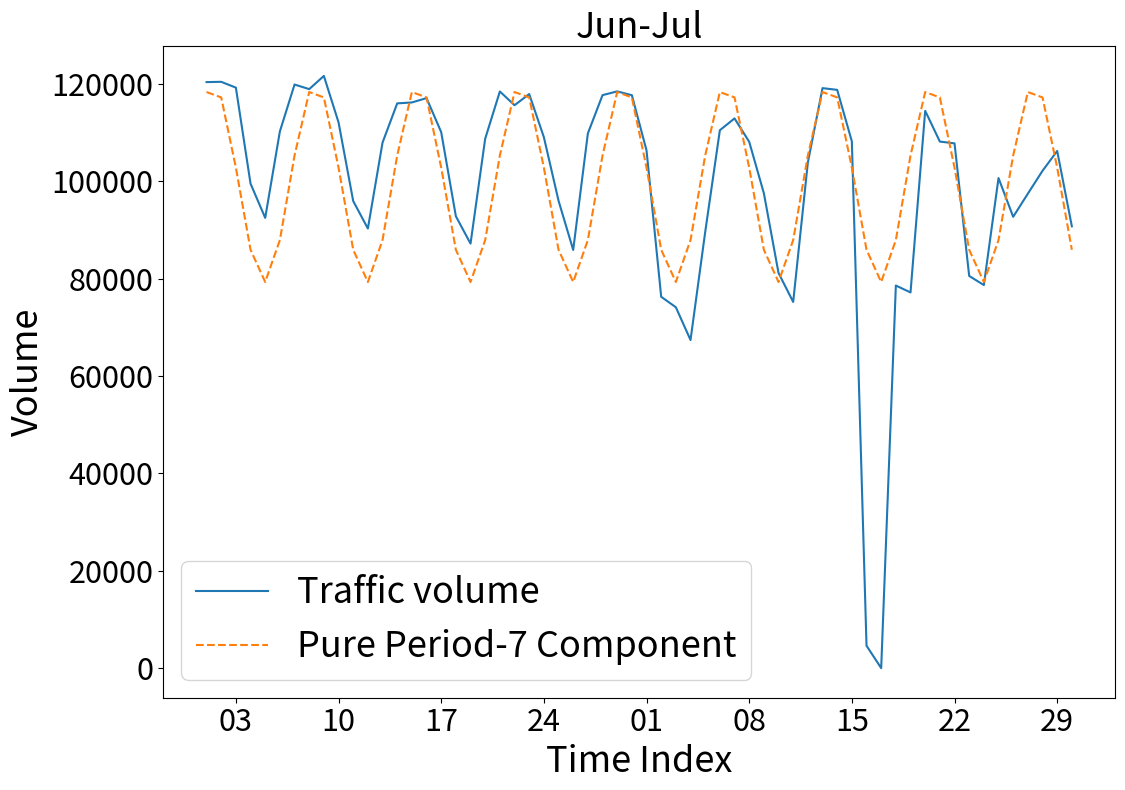
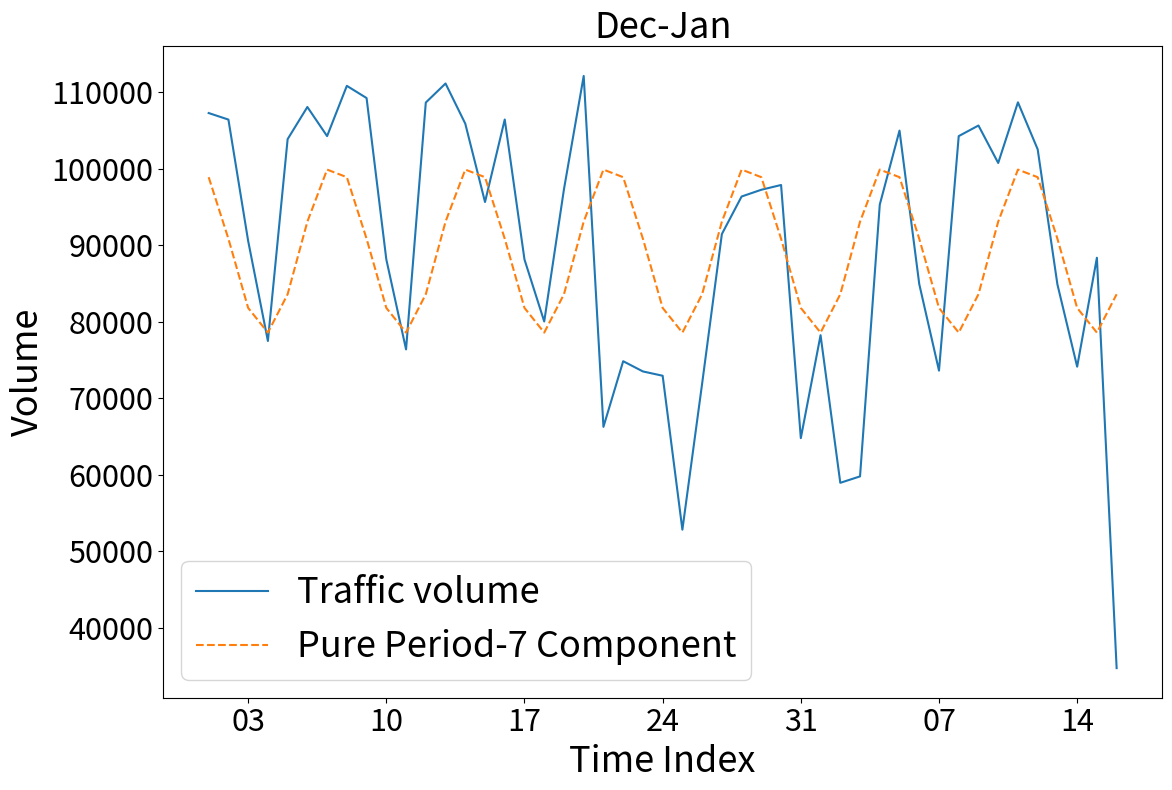

The script that saved these images, in order:
import numpy as np
import matplotlib.pyplot as plt
import matplotlib.dates as mdates
# Original data
data = np.array([
120388.0,120444.0,119251.0,99527.0,92491.0,110251.0,119888.0,118943.0,121652.0,
112119.0,95954.0,90304.0,107959.0,116014.0,116205.0,117096.0,110104.0,92830.0,
87210.0,108770.0,118460.0,115634.0,117932.0,109072.0,96026.0,85902.0,109844.0,
117709.0,118480.0,117694.0,106354.0,76287.0,74133.0,67398.0,89575.0,110499.0,
112927.0,108129.0,97561.0,81177.0,75223.0,103879.0,119150.0,118791.0,108201.0,
4602.0,0.0,78595.0,77176.0,114488.0,108169.0,107802.0,80567.0,78692.0,100672.0,
92709.0,97468.0,102160.0,106240.0,90761.0
])

N = len(data)
t = np.arange(N)

# Remove mean for fitting pure periodic part
mean_val = data.mean()
y = data - mean_val

# Construct sin & cos with period = 7
period = 7.0
omega = 2 * np.pi / period
X = np.column_stack([np.cos(omega * t), np.sin(omega * t)])  # [N x 2]

# Least squares fit: y ≈ a*cos + b*sin
coeffs, _, _, _ = np.linalg.lstsq(X, y, rcond=None)
a, b = coeffs

# Reconstructed pure period-7 waveform
pure_periodic = X @ coeffs + mean_val  # add back mean to match scale


import pandas as pd

# dates
start_date = "2023-06-01"
dates = pd.date_range(start=start_date, periods=N, freq="D")

# Plot original vs pure period-7 component
plt.figure(figsize=(12,8))
plt.plot(dates, data, label="Traffic volume")
plt.plot(dates, pure_periodic, label="Pure Period-7 Component", ls='--')
plt.title("Jun-Jul", fontsize=26)
plt.xlabel("Time Index", fontsize=26)
plt.ylabel("Volume", fontsize=26)
plt.legend(fontsize=26)

plt.xticks(fontsize=22)
plt.yticks(fontsize=22)

plt.tight_layout()

ax = plt.gca()


ax.xaxis.set_major_locator(mdates.DayLocator(interval=7))


ax.xaxis.set_major_formatter(mdates.DateFormatter("%d"))
# plt.show()
plt.savefig('6_7.pdf', dpi=600, bbox_inches='tight')


data = np.array([
107261.0,106406.0,90552.0,77476.0,103849.0,108052.0,104246.0,110814.0,109221.0,
88132.0,76377.0,108634.0,111123.0,105875.0,95635.0,106419.0,88123.0,80022.0,
97304.0,112109.0,66254.0,74831.0,73495.0,72932.0,52820.0,71906.0,91447.0,
96355.0,97237.0,97859.0,64780.0,78231.0,58941.0,59782.0,95298.0,104969.0,
84913.0,73604.0,104246.0,105631.0,100736.0,108661.0,102523.0,84869.0,74118.0,
88352.0,34728.0
])

N = len(data)
t = np.arange(N)

# Remove mean
mean_val = data.mean()
y = data - mean_val

# Force period = 7
period = 7.0
omega = 2 * np.pi / period

# Construct cosine & sine basis
X = np.column_stack([np.cos(omega * t), np.sin(omega * t)])

# Least squares fit
coeffs, _, _, _ = np.linalg.lstsq(X, y, rcond=None)

# Reconstruct pure periodic component
pure_periodic = X @ coeffs + mean_val

start_date = "2023-12-01"
dates = pd.date_range(start=start_date, periods=N, freq="D")


# Plot result
plt.figure(figsize=(12,8))
plt.plot(dates, data, label="Traffic volume")
plt.plot(dates, pure_periodic, label="Pure Period-7 Component", ls='--')



plt.title("Dec-Jan", fontsize=26)
plt.xlabel("Time Index", fontsize=26)
plt.ylabel("Volume", fontsize=26)
plt.legend(fontsize=26)

plt.xticks(fontsize=22)
plt.yticks(fontsize=22)

plt.tight_layout()

ax = plt.gca()


ax.xaxis.set_major_locator(mdates.DayLocator(interval=7))


ax.xaxis.set_major_formatter(mdates.DateFormatter("%d"))

plt.savefig('12_1.pdf', dpi=600, bbox_inches='tight')
